Run: headless pygame with SDL's dummy video driver; simulated clock (each Clock.tick advances the game by its frame time, no real sleeping); random seed 0; keys injected as events and as key.get_pressed() state; no mouse input.
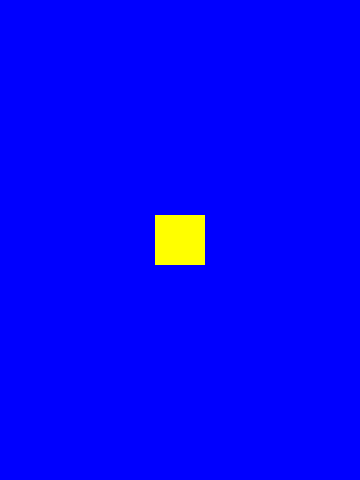
Frame 1 of 4 · flips 1–60 · no input
Frame 2 of 4 · flips 61–180 · tapped SPACE, RETURN · held RIGHT (→), D · screen unchanged from frame 1, image omitted
Frame 3 of 4 · flips 181–300 · held DOWN (↓), S · screen unchanged from frame 2, image omitted
Frame 4 of 4 · flips 301–420 · held LEFT (←), A, UP (↑), W · screen unchanged from frame 3, image omitted

The pygame program that drew these frames:

import pygame

WIDTH = 360
HEIGHT = 480
FPS = 30

BLUE = (0, 0, 255)
YELLOW = (255, 255, 0)

class Square(pygame.sprite.Sprite):
    def __init__(self):
        pygame.sprite.Sprite.__init__(self)
        self.image = pygame.Surface((50, 50))
        self.image.fill(YELLOW)
        self.rect = self.image.get_rect()
        self.rect.center = (WIDTH / 2, HEIGHT / 2)


pygame.init()
pygame.mixer.init()
screen = pygame.display.set_mode((WIDTH, HEIGHT))
pygame.display.set_caption("My Game")
clock = pygame.time.Clock()
all_sprites = pygame.sprite.Group()
yellow_square = Square()
all_sprites.add(yellow_square)


running = True
while running:
    clock.tick(FPS)
    for event in pygame.event.get():
        if event.type == pygame.QUIT:
            running = False

    all_sprites.update()

    screen.fill(BLUE)
    all_sprites.draw(screen)

    pygame.display.flip()

pygame.quit()
